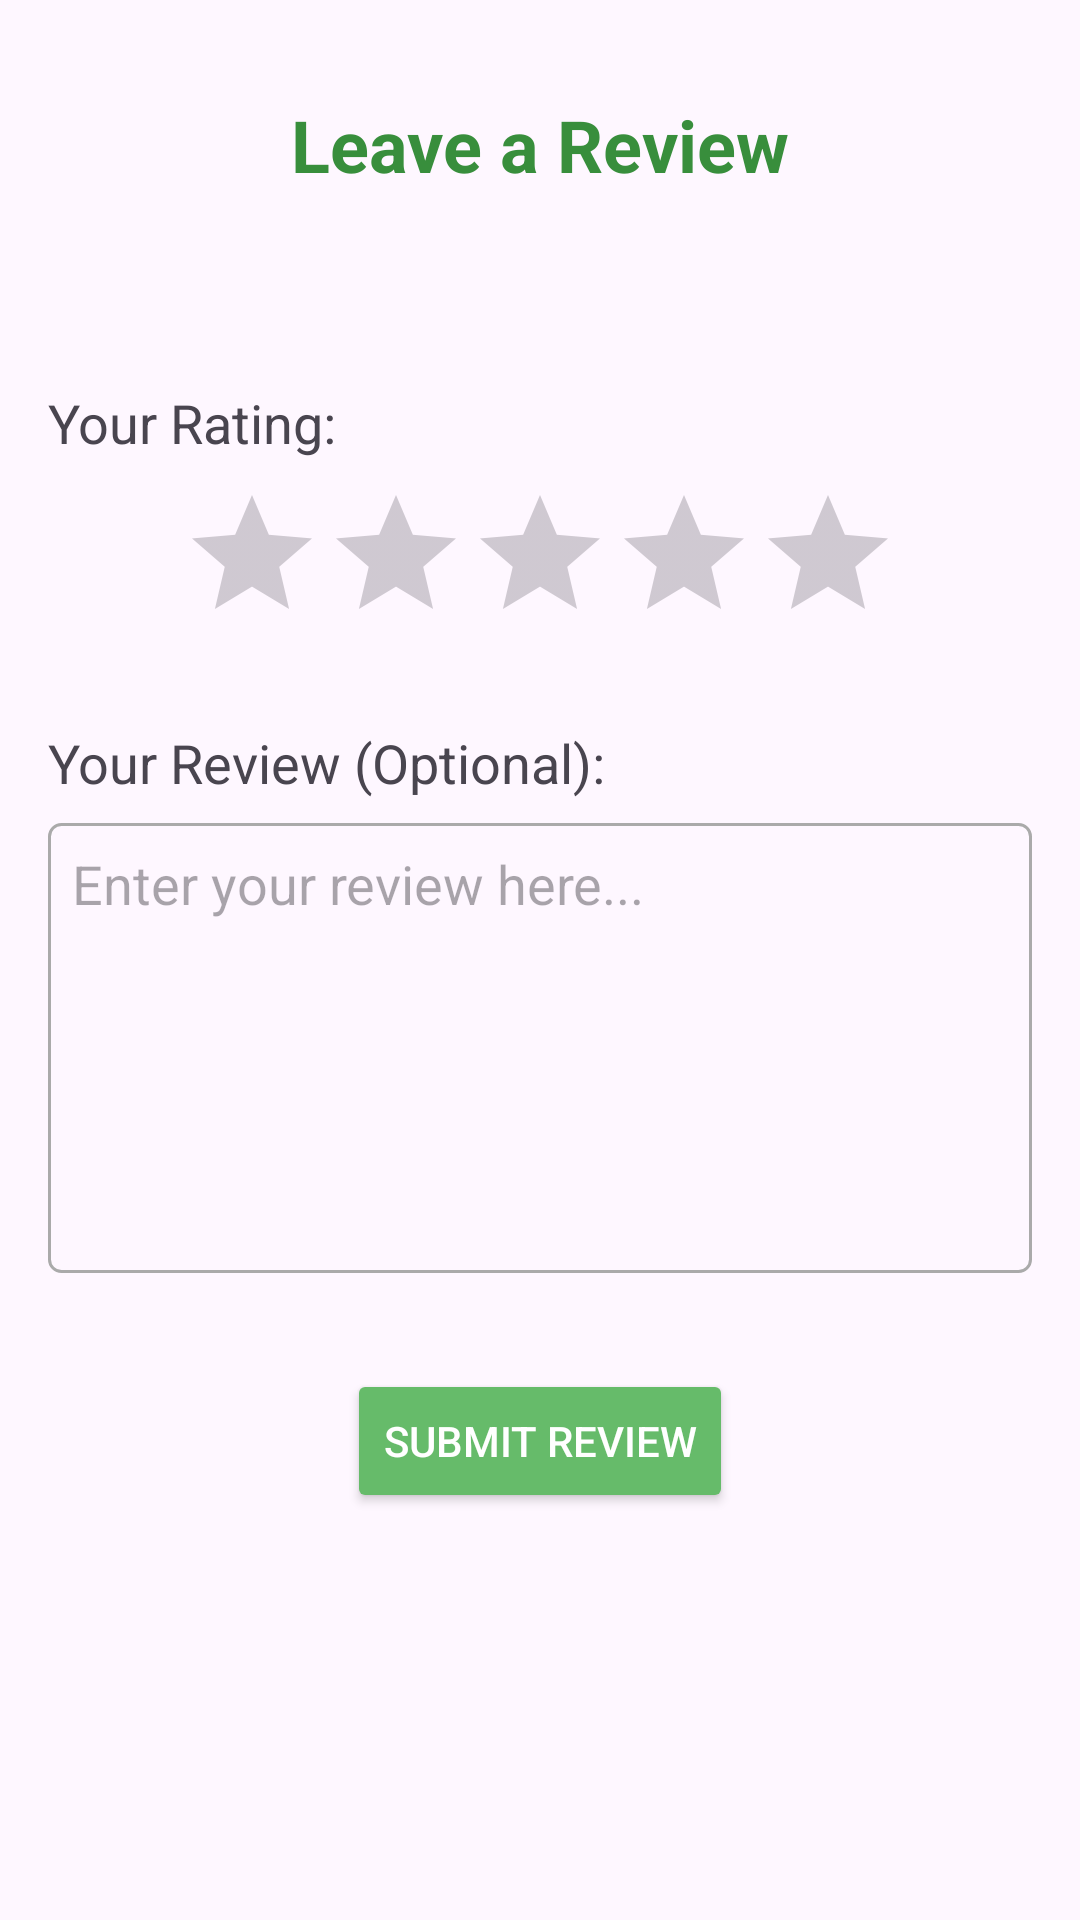

This screen was rendered from an Android layout file. Write that file and the resources it references.
<!-- AndroidManifest.xml: application theme Theme.MiCycle -->
<!-- res/layout/activity_write_review.xml -->
<?xml version="1.0" encoding="utf-8"?>
<androidx.constraintlayout.widget.ConstraintLayout xmlns:android="http://schemas.android.com/apk/res/android"
    xmlns:app="http://schemas.android.com/apk/res-auto"
    xmlns:tools="http://schemas.android.com/tools"
    android:layout_width="match_parent"
    android:layout_height="match_parent"
    android:padding="16dp"
    tools:context=".WriteReviewActivity">

    <TextView
        android:id="@+id/writeReviewTitle"
        android:layout_width="wrap_content"
        android:layout_height="wrap_content"
        android:text="Leave a Review"
        android:textSize="24sp"
        android:textStyle="bold"
        android:textColor="@color/colorPrimaryDark"
        app:layout_constraintTop_toTopOf="parent"
        app:layout_constraintStart_toStartOf="parent"
        app:layout_constraintEnd_toEndOf="parent"
        android:layout_marginTop="16dp"/>

    
    <TextView
        android:id="@+id/textViewReviewCycleName"
        android:layout_width="0dp"
        android:layout_height="wrap_content"
        android:layout_marginTop="16dp"
        android:textAppearance="@style/TextAppearance.AppCompat.Medium"
        tools:text="Reviewing: Trek FX 2"
        android:gravity="center_horizontal"
        app:layout_constraintTop_toBottomOf="@+id/writeReviewTitle"
        app:layout_constraintStart_toStartOf="parent"
        app:layout_constraintEnd_toEndOf="parent"/>


    <TextView
        android:id="@+id/ratingLabel"
        android:layout_width="wrap_content"
        android:layout_height="wrap_content"
        android:text="Your Rating:"
        android:textSize="18sp"
        android:layout_marginTop="24dp"
        app:layout_constraintTop_toBottomOf="@+id/textViewReviewCycleName"
        app:layout_constraintStart_toStartOf="parent"/>

    <RatingBar
        android:id="@+id/ratingBar"
        android:layout_width="wrap_content"
        android:layout_height="wrap_content"
        android:stepSize="0.5"
        android:numStars="5"
        android:rating="0"
        android:layout_marginTop="8dp"
        app:layout_constraintTop_toBottomOf="@+id/ratingLabel"
        app:layout_constraintStart_toStartOf="parent"
        app:layout_constraintEnd_toEndOf="parent"/>

    <TextView
        android:id="@+id/reviewTextLabel"
        android:layout_width="wrap_content"
        android:layout_height="wrap_content"
        android:text="Your Review (Optional):"
        android:textSize="18sp"
        android:layout_marginTop="24dp"
        app:layout_constraintTop_toBottomOf="@+id/ratingBar"
        app:layout_constraintStart_toStartOf="parent"/>

    <EditText
        android:id="@+id/editTextReviewText"
        android:layout_width="0dp"
        android:layout_height="150dp"
        android:layout_marginTop="8dp"
        android:hint="Enter your review here..."
        android:gravity="top"
        android:inputType="textMultiLine"
        android:padding="8dp"
        android:background="@drawable/edittext_border"
        app:layout_constraintTop_toBottomOf="@+id/reviewTextLabel"
        app:layout_constraintStart_toStartOf="parent"
        app:layout_constraintEnd_toEndOf="parent"/>

    <Button
        android:id="@+id/buttonSubmitReview"
        android:layout_width="wrap_content"
        android:layout_height="wrap_content"
        android:layout_marginTop="32dp"
        android:text="Submit Review"
        android:backgroundTint="@color/colorPrimary"
        android:textColor="@color/white"
        app:layout_constraintTop_toBottomOf="@+id/editTextReviewText"
        app:layout_constraintStart_toStartOf="parent"
        app:layout_constraintEnd_toEndOf="parent"/>

</androidx.constraintlayout.widget.ConstraintLayout>
<!-- resources referenced by this layout -->
<resources>
  <color name="colorPrimary">#66bb6a</color>
  <color name="colorPrimaryDark">#388e3c</color>
  <color name="white">#FFFFFFFF</color>
  <!-- drawable edittext_border (drawable) -->
  <?xml version="1.0" encoding="utf-8"?>
  <shape xmlns:android="http://schemas.android.com/apk/res/android"
      android:shape="rectangle">
      <stroke
          android:width="1dp"
          android:color="@android:color/darker_gray" />
      <corners android:radius="4dp" />
      <padding
          android:left="4dp"
          android:top="4dp"
          android:right="4dp"
          android:bottom="4dp" />
  </shape>
  <style name="Theme.MiCycle" parent="Base.Theme.MiCycle" />
  <style name="Base.Theme.MiCycle" parent="Theme.Material3.DayNight.NoActionBar">
          
          
      </style>
</resources>
